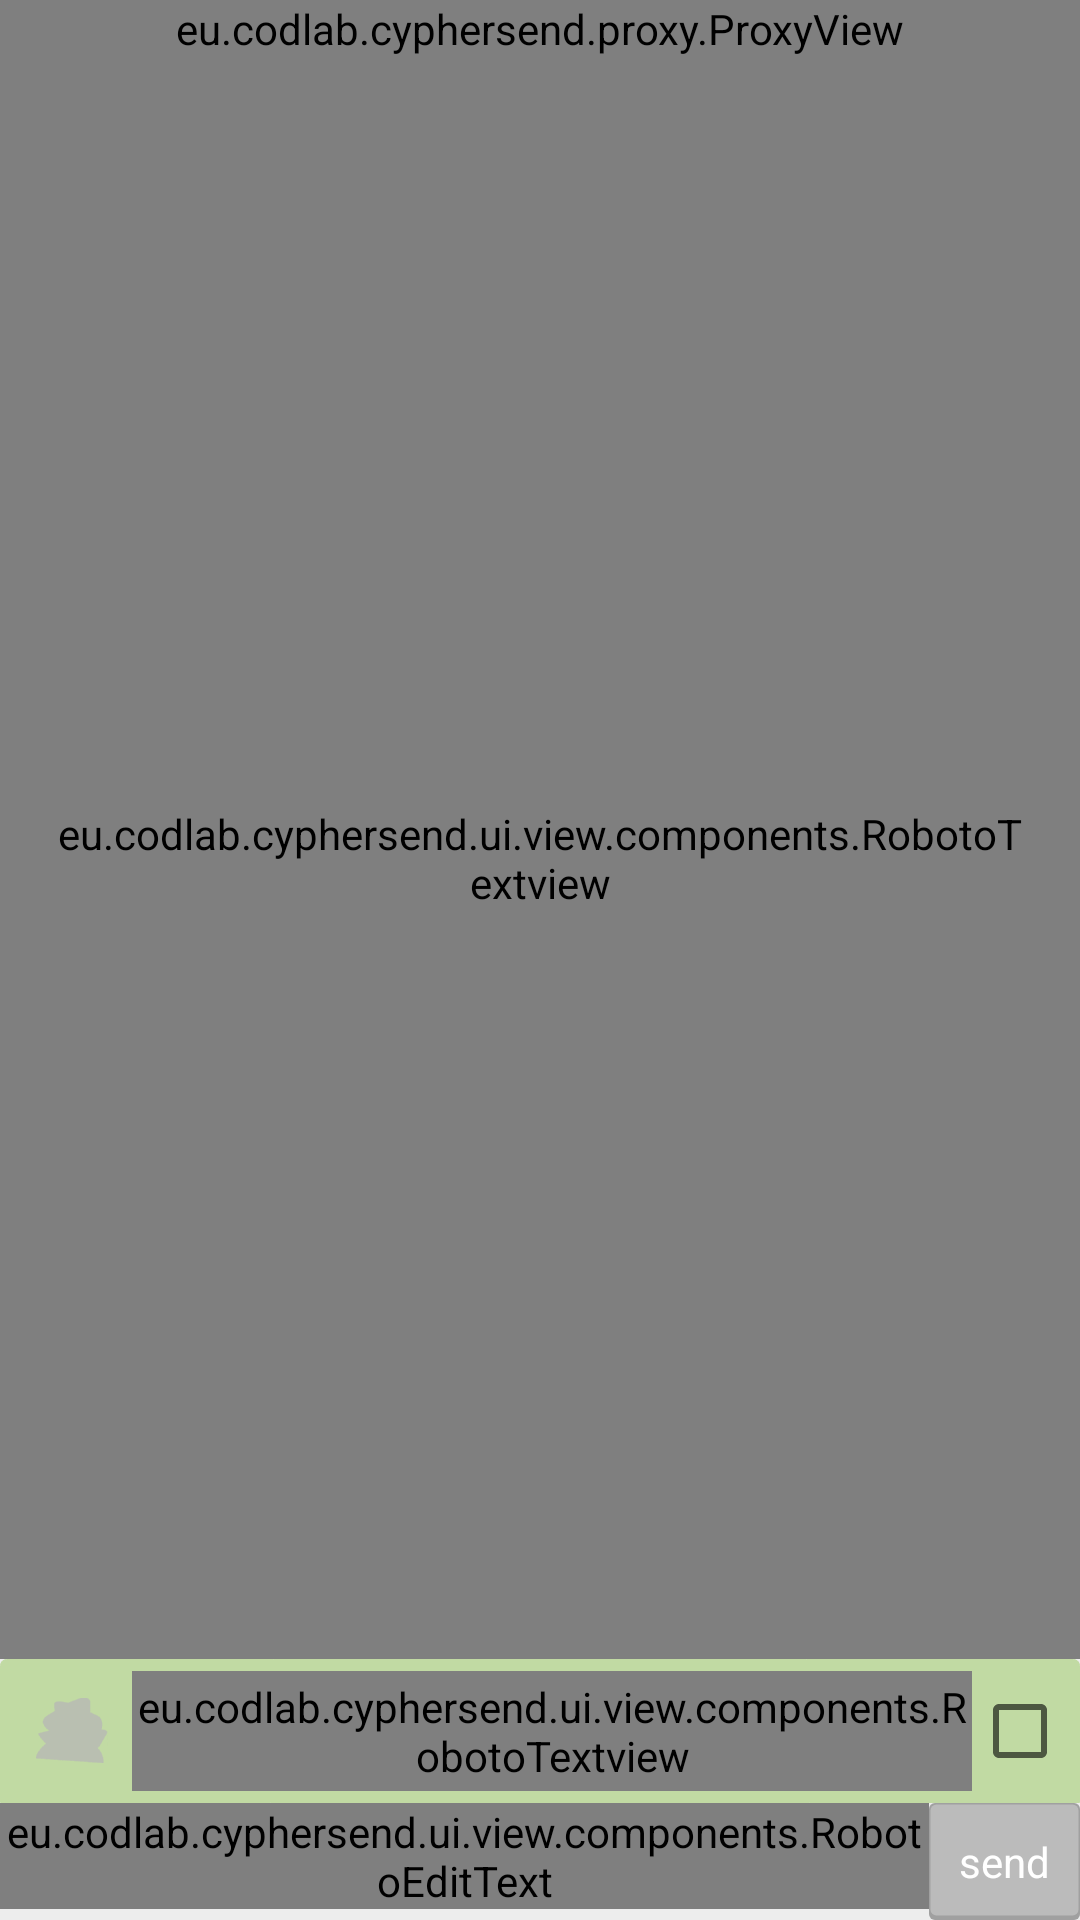

Layout XML and referenced resources for this Android screen:
<!-- AndroidManifest.xml: application theme AppTheme -->
<!-- res/layout/fragment_discution.xml -->
<?xml version="1.0" encoding="utf-8"?>
<LinearLayout xmlns:android="http://schemas.android.com/apk/res/android"
    android:layout_width="match_parent"
    android:layout_height="match_parent"
    android:orientation="vertical">

    <eu.codlab.cyphersend.proxy.ProxyView
        android:id="@+id/tor"
        android:layout_width="match_parent"
        android:layout_height="wrap_content" />

    <FrameLayout
        android:layout_width="match_parent"
        android:layout_height="0dp"
        android:layout_weight="1">

        <ListView
            android:visibility="gone"
            android:id="@+id/discution_list"
            android:layout_width="match_parent"
            android:layout_height="match_parent"
            android:layout_marginBottom="0dp"
            android:layout_marginLeft="@dimen/default_margin"
            android:layout_marginRight="@dimen/default_margin"
            android:layout_marginTop="0dp"
            android:layout_weight="1"
            android:divider="@android:color/transparent"
            android:dividerHeight="0dp"></ListView>
        <eu.codlab.cyphersend.ui.view.components.RobotoTextview
            android:id="@+id/discution_empty"
            android:layout_width="match_parent"
            android:layout_height="match_parent"
            android:text="@string/no_messages"
            android:padding="@dimen/default_margin"
            android:gravity="center_horizontal|center_vertical"/>

    </FrameLayout>

    <LinearLayout
        android:id="@+id/incognito_layer"
        android:layout_width="match_parent"
        android:layout_height="wrap_content"
        android:background="@drawable/rounded_top_green"
        android:gravity="center_vertical"
        android:padding="@dimen/default_inner_padding"
        android:paddingLeft="@dimen/default_margin">

        <CheckBox
            android:id="@+id/incognito_check"
            android:layout_width="wrap_content"
            android:layout_height="wrap_content"
            android:background="@drawable/incognito_selector"
            android:button="@null" />

        <eu.codlab.cyphersend.ui.view.components.RobotoTextview
            android:id="@+id/incognito_text"
            android:layout_width="0dp"
            android:layout_height="match_parent"
            android:layout_weight="1"
            android:gravity="center_vertical" />

        <CheckBox
            android:id="@+id/incognito_check_2"
            android:layout_width="wrap_content"
            android:layout_height="wrap_content" />
    </LinearLayout>

    <LinearLayout
        android:layout_width="match_parent"
        android:layout_height="wrap_content"
        android:orientation="horizontal">

        <eu.codlab.cyphersend.ui.view.components.RobotoEditText
            android:id="@+id/discution_text"
            android:layout_width="0dp"
            android:layout_height="wrap_content"
            android:layout_weight="1"
            android:gravity="top"
            android:imeOptions="actionSend"
            android:inputType="text"
            android:lines="3" />

        <Button
            android:id="@+id/sender_button"
            android:layout_width="wrap_content"
            android:layout_height="wrap_content"
            android:layout_gravity="center_vertical"
            android:padding="10dp"
            android:text="send" />

    </LinearLayout>
</LinearLayout>
<!-- resources referenced by this layout -->
<resources>
  <dimen name="default_inner_padding">4dp</dimen>
  <dimen name="default_margin">16dp</dimen>
  <!-- drawable incognito_selector (drawable) -->
  <?xml version="1.0" encoding="utf-8"?>
  <selector xmlns:android="http://schemas.android.com/apk/res/android">
      <item android:state_checked="false" android:drawable="@drawable/ic_incognito_unselected"/>
  
      <item android:state_checked="true" android:drawable="@drawable/ic_incognito"/>
  
      <item android:state_selected="true" android:drawable="@drawable/ic_incognito"/>
      <item android:state_pressed="true" android:drawable="@drawable/ic_incognito"/>
  </selector>
  <!-- drawable rounded_top_green (drawable) -->
  <?xml version="1.0" encoding="utf-8"?>
  <shape xmlns:android="http://schemas.android.com/apk/res/android" android:shape="rectangle">
      <stroke android:width="1px" android:color="@color/green" />
      <corners android:radius="@dimen/object_radius"
          android:bottomLeftRadius="0dp"
          android:bottomRightRadius="0dp" />
      <solid android:color="@color/green" />
  </shape>
  <string name="no_messages">You have neither received nor sent any messages to this user. Start now by sending him yout public infos and writing some messages.</string>
  <style name="AppTheme" parent="AppBaseTheme">
          
          <item name="android:buttonStyle">@style/RoundedButton</item>
      </style>
  <color name="green">#c1daa3</color>
  <dimen name="object_radius">2dp</dimen>
  <style name="AppBaseTheme" parent="@style/Theme.AppCompat.Light">
          <item name="android:windowBackground">@color/back</item>
      </style>
  <style name="RoundedButton" parent="android:style/Widget.Button">
          <item name="android:textColor">@android:color/white</item>
          <item name="android:paddingTop">10dp</item>
          <item name="android:paddingBottom">10dp</item>
          <item name="android:background">@drawable/rounded_button_selector</item>
      </style>
  <color name="back">#ededed</color>
  <!-- drawable rounded_button_selector (drawable) -->
  <?xml version="1.0" encoding="utf-8"?>
  <selector xmlns:android="http://schemas.android.com/apk/res/android">
      <item android:state_enabled="false"
          android:drawable="@drawable/rounded_button_disabled" />
      <item android:state_selected="false" android:state_pressed="false" android:state_enabled="true"
          android:drawable="@drawable/rounded_button_enabled"/>
      <item android:state_pressed="true" android:state_enabled="true"
          android:drawable="@drawable/rounded_button_press"/>
      <item android:state_selected="true" android:state_enabled="true"
          android:drawable="@drawable/rounded_button_press"/>
  </selector>
  <!-- drawable rounded_button_disabled (drawable) -->
  <?xml version="1.0" encoding="utf-8"?>
  <shape xmlns:android="http://schemas.android.com/apk/res/android" android:shape="rectangle">
      <stroke android:width="1dp" android:color="@android:color/transparent" />
      <corners android:radius="@dimen/object_radius" />
      <solid android:color="@color/more_grey" />
  </shape>
  <!-- drawable rounded_button_press (drawable) -->
  <?xml version="1.0" encoding="utf-8"?>
  <layer-list xmlns:android="http://schemas.android.com/apk/res/android">
      <item>
          <shape android:shape="rectangle"
              android:dither="true">
  
              <corners android:radius="@dimen/object_radius"/>
  
              <solid android:color="@color/more_grey" />
  
          </shape>
      </item>
  
      <item android:bottom="2dp">
  
          <shape android:shape="rectangle">
              <stroke android:width="1dp" android:color="@android:color/transparent" />
              <corners android:radius="@dimen/object_radius" />
              <solid android:color="@color/more_grey" />
  
  
          </shape>
      </item>
  </layer-list>
  <color name="more_grey">#a0a0a0</color>
  <color name="little_grey">#bbbbbb</color>
</resources>
